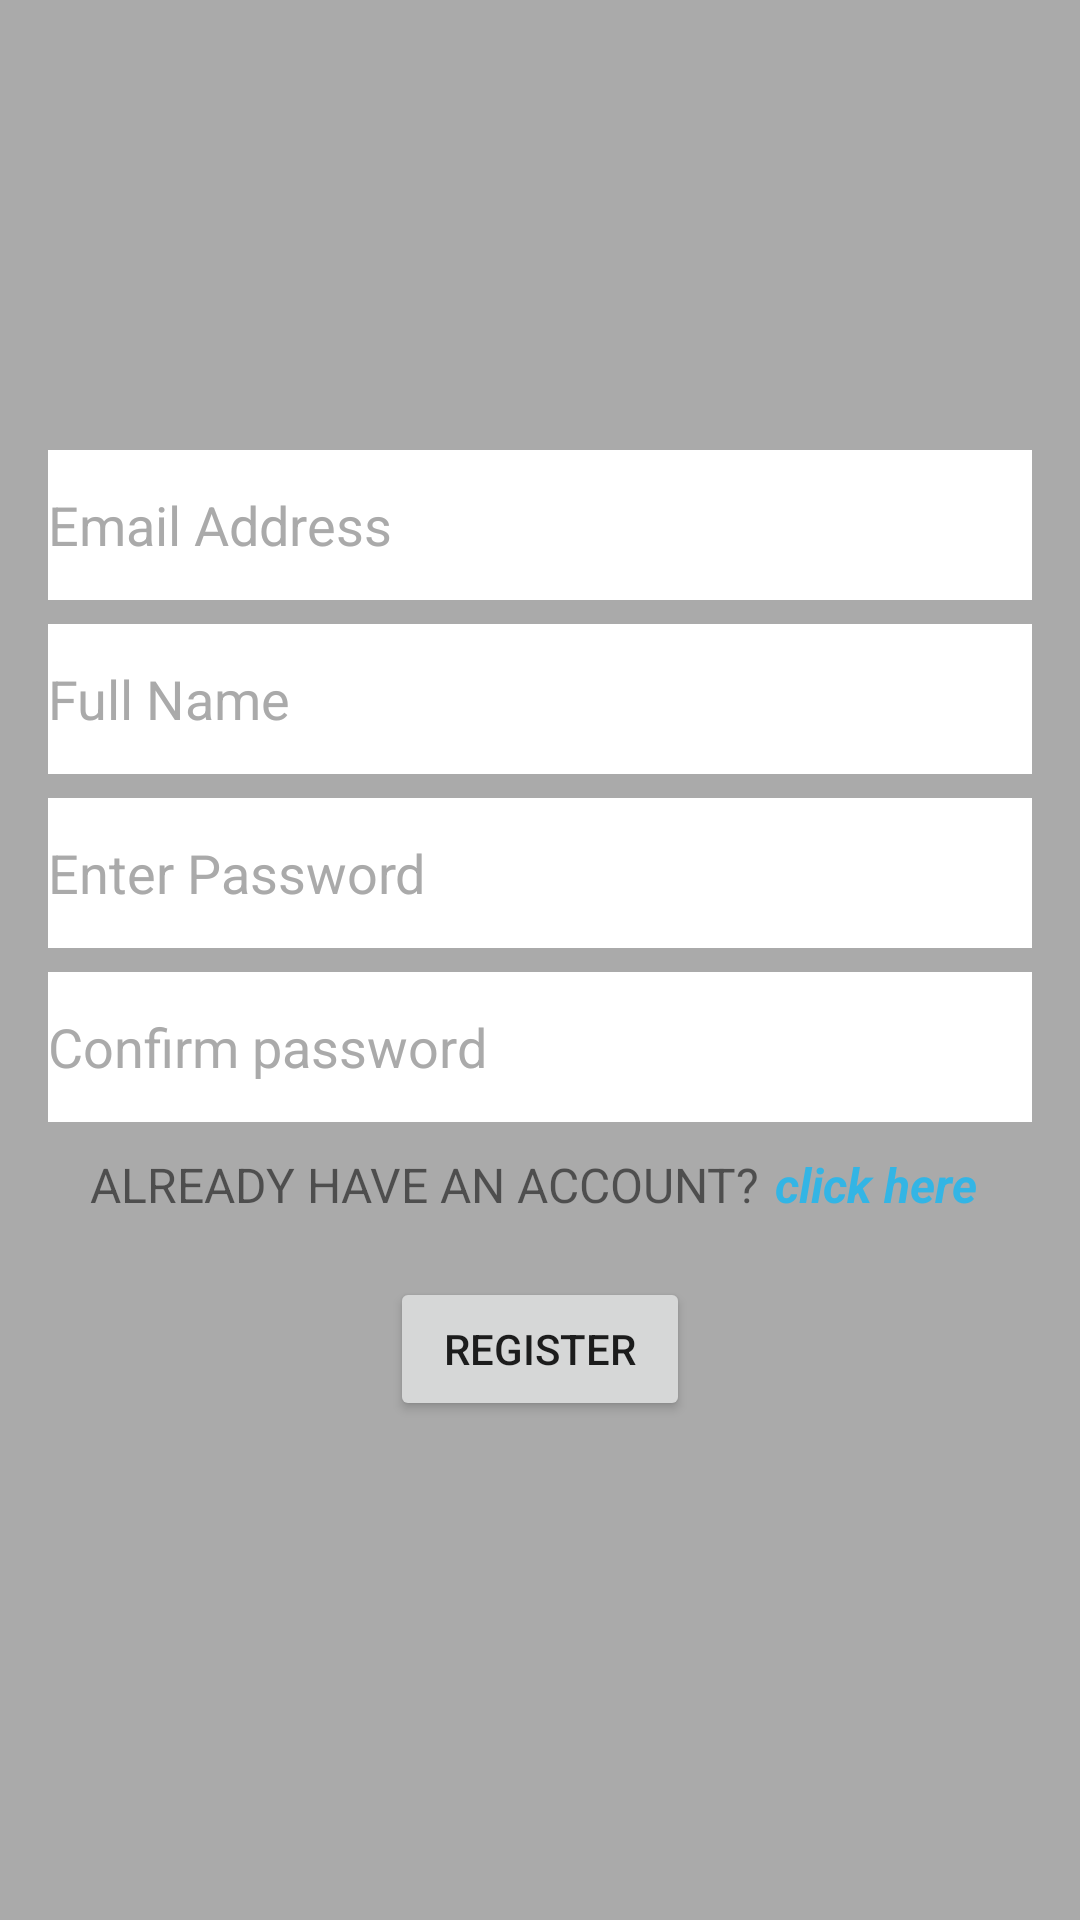

Layout XML and referenced resources for this Android screen:
<!-- AndroidManifest.xml: activity theme Theme.AppCompat.DayNight.NoActionBar -->
<!-- res/layout/activity_sign_up.xml -->
<?xml version="1.0" encoding="utf-8"?>

<LinearLayout xmlns:android="http://schemas.android.com/apk/res/android"
    xmlns:app="http://schemas.android.com/apk/res-auto"
    xmlns:tools="http://schemas.android.com/tools"
    android:layout_width="match_parent"
    android:layout_height="match_parent"
    android:background="@android:color/darker_gray"
    android:orientation="vertical"
    tools:context="com.dairy.successemmanuel.personaldairyy.accountActivity.SignUpActivity">

    <EditText
        android:id="@+id/email"
        android:layout_width="match_parent"
        android:layout_height="50dp"
        android:layout_marginLeft="16dp"
        android:layout_marginRight="16dp"
        android:layout_marginTop="150dp"
        android:background="#fff"
        android:hint="@string/email"
        android:textColorHighlight="@android:color/holo_blue_light"
        android:textColorHint="@android:color/darker_gray" />

    <EditText
        android:id="@+id/name"
        android:layout_width="match_parent"
        android:layout_height="50dp"
        android:layout_marginLeft="16dp"
        android:layout_marginRight="16dp"
        android:layout_marginTop="8dp"
        android:background="#fff"
        android:hint="@string/name"
        android:textColorHighlight="@android:color/holo_blue_light"
        android:textColorHint="@android:color/darker_gray" />

    <EditText
        android:id="@+id/textPassword"
        android:layout_width="match_parent"
        android:layout_height="50dp"
        android:layout_marginLeft="16dp"
        android:layout_marginRight="16dp"
        android:layout_marginTop="8dp"
        android:background="#fff"
        android:hint="@string/userpass"
        android:textColorHighlight="@android:color/holo_blue_light"
        android:textColorHint="@android:color/darker_gray" />

    <EditText
        android:id="@+id/cPassword"
        android:layout_width="match_parent"
        android:layout_height="50dp"
        android:layout_marginLeft="16dp"
        android:layout_marginRight="16dp"
        android:layout_marginTop="8dp"
        android:background="#fff"
        android:hint="@string/cpass"
        android:textColorHighlight="@android:color/holo_blue_light"
        android:textColorHint="@android:color/darker_gray" />

    <RelativeLayout
        android:layout_width="wrap_content"
        android:layout_height="wrap_content">

        <TextView
            android:id="@+id/text1"
            android:layout_width="wrap_content"
            android:layout_height="wrap_content"
            android:layout_alignParentLeft="true"
            android:layout_alignParentStart="true"
            android:layout_marginLeft="30dp"
            android:layout_marginStart="30dp"
            android:layout_marginTop="10dp"
            android:text="@string/Login_text"
            android:textAllCaps="true"
            android:textSize="16sp" />

        <TextView
            android:layout_width="wrap_content"
            android:layout_height="wrap_content"
            android:layout_marginLeft="5dp"
            android:layout_marginStart="5dp"
            android:layout_marginTop="10dp"
            android:layout_toEndOf="@+id/text1"
            android:layout_toRightOf="@+id/text1"
            android:clickable="true"
            android:onClick="login"
            android:text="@string/click"
            android:textColor="@android:color/holo_blue_light"
            android:textSize="16sp"
            android:textStyle="italic|bold" />
    </RelativeLayout>

    <Button
        android:id="@+id/register"
        android:layout_width="100dp"
        android:layout_height="wrap_content"
        android:layout_gravity="center"
        android:layout_marginTop="20dp"
        android:text="@string/save" />
</LinearLayout>
<!-- resources referenced by this layout -->
<resources>
  <string name="Login_text">Already Have An Account?</string>
  <string name="click">click here</string>
  <string name="cpass"> Confirm password</string>
  <string name="email">Email Address</string>
  <string name="name">Full Name</string>
  <string name="save">Register</string>
  <string name="userpass"> Enter Password</string>
</resources>
